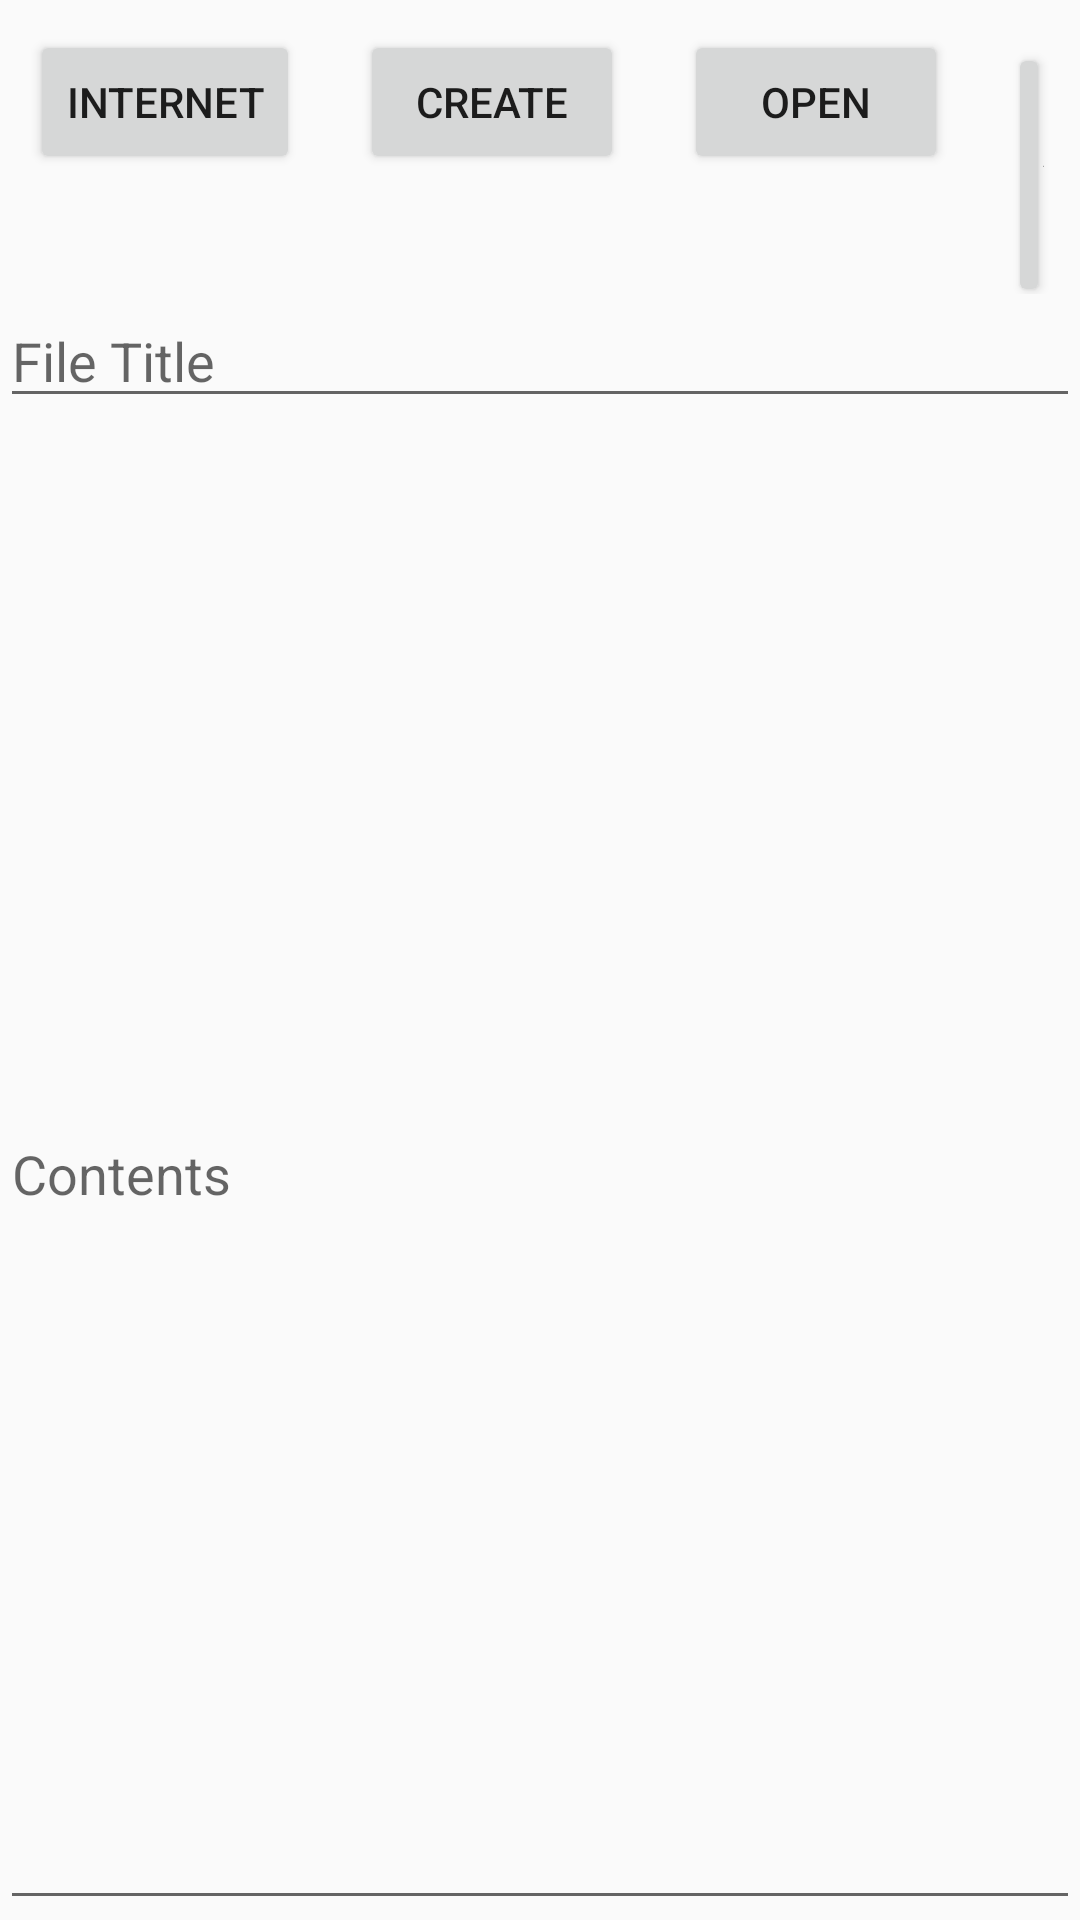

Reconstruct the res/layout file that produces this screen, plus the resources it refers to.
<!-- AndroidManifest.xml: application theme AppTheme -->
<!-- res/layout/activity_storage.xml -->
<?xml version="1.0" encoding="utf-8"?>
<android.support.design.widget.CoordinatorLayout xmlns:android="http://schemas.android.com/apk/res/android"
    xmlns:app="http://schemas.android.com/apk/res-auto"
    xmlns:tools="http://schemas.android.com/tools"
    android:id="@+id/rootView"
    android:layout_width="match_parent"
    android:layout_height="match_parent"
    tools:context=".StorageActivity">
    <LinearLayout
        android:layout_width="match_parent"
        android:layout_height="match_parent"
        android:orientation="vertical">

        <LinearLayout
            android:layout_width="match_parent"
            android:layout_height="wrap_content"
            android:orientation="horizontal">

            <Button
                android:id="@+id/internet"
                android:layout_width="wrap_content"
                android:layout_height="wrap_content"
                android:layout_marginTop="10dp"
                android:layout_marginEnd="10dp"
                android:layout_marginStart="10dp"
                android:text="@string/internet"/>

            <Button
                android:id="@+id/storage_create"
                android:layout_width="wrap_content"
                android:layout_height="wrap_content"
                android:layout_marginEnd="10dp"
                android:layout_marginStart="10dp"
                android:layout_marginTop="10dp"
                android:text="@string/create" />

            <Button
                android:id="@+id/storage_open"
                android:layout_width="wrap_content"
                android:layout_height="wrap_content"
                android:layout_marginEnd="10dp"
                android:layout_marginStart="10dp"
                android:layout_marginTop="10dp"
                android:text="@string/open" />

            <Button
                android:id="@+id/storage_save"
                android:layout_width="wrap_content"
                android:layout_height="wrap_content"
                android:layout_marginEnd="10dp"
                android:layout_marginStart="10dp"
                android:layout_marginTop="10dp"
                android:text="@string/Save"
                app:layout_constraintEnd_toEndOf="parent"
                app:layout_constraintStart_toStartOf="parent"
                app:layout_constraintTop_toBottomOf="@id/storage_open" />
        </LinearLayout>
        <EditText
            android:id="@+id/title"
            android:layout_width="match_parent"
            android:layout_height="wrap_content"
            android:hint="@string/file_title"/>
        <EditText
            android:id="@+id/contents"
            android:layout_width="match_parent"
            android:layout_height="match_parent"
            android:hint="@string/contents"/>
    </LinearLayout>
</android.support.design.widget.CoordinatorLayout>
<!-- resources referenced by this layout -->
<resources>
  <string name="Save">Save</string>
  <string name="contents">Contents</string>
  <string name="create">Create</string>
  <string name="file_title">File Title</string>
  <string name="internet">Internet</string>
  <string name="open">Open</string>
  <style name="AppTheme" parent="Theme.AppCompat.Light.DarkActionBar">
          
          <item name="coordinatorLayoutStyle">@style/Widget.Support.CoordinatorLayout</item>
          <item name="colorPrimary">@color/colorPrimary</item>
          <item name="colorPrimaryDark">@color/colorPrimaryDark</item>
          <item name="colorAccent">@color/colorAccent</item>
  
          <item name="android:windowActivityTransitions">true</item>
  
          
          <item name="android:windowEnterTransition">@transition/explode</item>
          <item name="android:windowExitTransition">@transition/explode</item>
  
      </style>
  <!-- not gathered from this repository: default colours our renderer supplied (Android Studio template values) -->
  <color name="colorPrimary">#FF6200EE</color>
  <color name="colorPrimaryDark">#FF3700B3</color>
  <color name="colorAccent">#FF03DAC5</color>
</resources>
